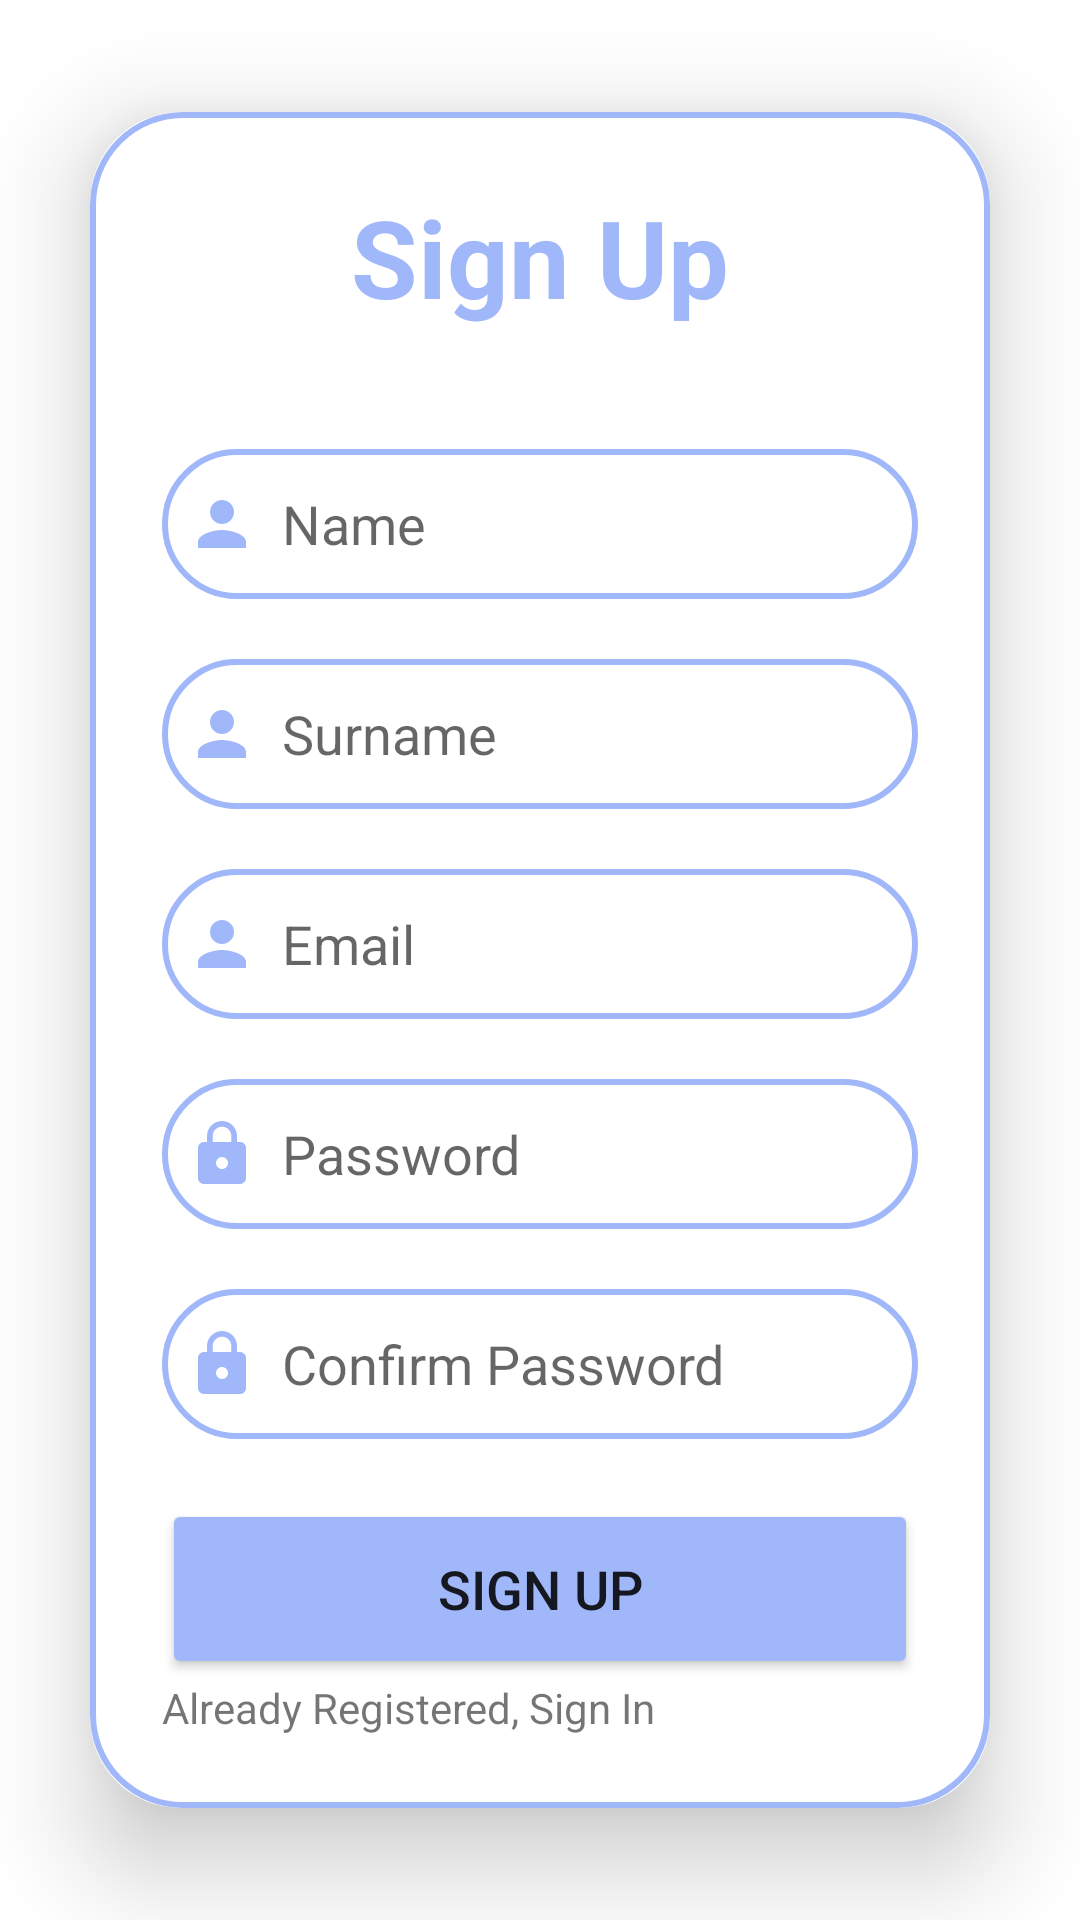

Reconstruct the res/layout file that produces this screen, plus the resources it refers to.
<!-- AndroidManifest.xml: application theme Theme.CV -->
<!-- res/layout/activity_sign_up.xml -->
<?xml version="1.0" encoding="utf-8"?>
<LinearLayout xmlns:android="http://schemas.android.com/apk/res/android"
    xmlns:app="http://schemas.android.com/apk/res-auto"
    xmlns:tools="http://schemas.android.com/tools"
    android:layout_width="match_parent"
    android:layout_height="match_parent"
    android:orientation="vertical"
    android:gravity="center"
    android:background="@drawable/loginbkg"
    tools:context=".SignUp">

    <androidx.cardview.widget.CardView
        android:layout_width="match_parent"
        android:layout_height="wrap_content"
        android:layout_margin="30dp"
        app:cardCornerRadius="30dp"
        app:cardElevation="20dp">

        <LinearLayout
            android:layout_width="match_parent"
            android:layout_height="wrap_content"
            android:orientation="vertical"
            android:layout_gravity="center_horizontal"
            android:padding="24dp"
            android:background="@drawable/custom_edittext">

            <TextView
                android:layout_width="match_parent"
                android:layout_height="wrap_content"
                android:text="Sign Up"
                android:id="@+id/signUp"
                android:textSize="36sp"
                android:textAlignment="center"
                android:textStyle="bold"
                android:textColor="@color/babyBlue"/>

            <EditText
                android:layout_width="match_parent"
                android:layout_height="50dp"
                android:id="@+id/et_name"
                android:background="@drawable/custom_edittext"
                android:layout_marginTop="40dp"
                android:padding="8dp"
                android:hint="Name"
                android:drawableLeft="@drawable/baseline_person_24"
                android:textColor="@color/black"
                android:drawablePadding="8dp"/>

            <EditText
                android:layout_width="match_parent"
                android:layout_height="50dp"
                android:id="@+id/et_surname"
                android:background="@drawable/custom_edittext"
                android:layout_marginTop="20dp"
                android:padding="8dp"
                android:hint="Surname"
                android:drawableLeft="@drawable/baseline_person_24"
                android:textColor="@color/black"
                android:drawablePadding="8dp"/>

            <EditText
                android:layout_width="match_parent"
                android:layout_height="50dp"
                android:id="@+id/et_email"
                android:background="@drawable/custom_edittext"
                android:layout_marginTop="20dp"
                android:padding="8dp"
                android:hint="Email"
                android:drawableLeft="@drawable/baseline_person_24"
                android:textColor="@color/black"
                android:drawablePadding="8dp"/>

            <EditText
                android:layout_width="match_parent"
                android:layout_height="50dp"
                android:id="@+id/et_password"
                android:background="@drawable/custom_edittext"
                android:layout_marginTop="20dp"
                android:inputType="textPassword"
                android:padding="8dp"
                android:hint="Password"
                android:drawableLeft="@drawable/baseline_lock_24"
                android:textColor="@color/black"
                android:drawablePadding="8dp"/>

            <EditText
                android:layout_width="match_parent"
                android:layout_height="50dp"
                android:id="@+id/et_confirmPassword"
                android:background="@drawable/custom_edittext"
                android:layout_marginTop="20dp"
                android:inputType="textPassword"
                android:padding="8dp"
                android:hint="Confirm Password"
                android:drawableLeft="@drawable/baseline_lock_24"
                android:textColor="@color/black"
                android:drawablePadding="8dp"/>

            <Button
                android:id="@+id/btn_SignUp"
                android:layout_width="match_parent"
                android:layout_height="60dp"
                android:layout_marginTop="20dp"
                android:backgroundTint="@color/babyBlue"
                android:text="Sign Up"
                android:textSize="18sp"
                app:cornerRadius="20dp" />

            <TextView
                android:id="@+id/textView_login"
                android:layout_width="179dp"
                android:layout_height="wrap_content"
                android:text="Already Registered, Sign In" />

        </LinearLayout>

    </androidx.cardview.widget.CardView>

</LinearLayout>
<!-- resources referenced by this layout -->
<resources>
  <color name="babyBlue">#A0B7FA</color>
  <color name="black">#FF000000</color>
  <!-- drawable baseline_lock_24 (drawable) -->
  <vector android:height="24dp" android:tint="#A0B7FA"
      android:viewportHeight="24" android:viewportWidth="24"
      android:width="24dp" xmlns:android="http://schemas.android.com/apk/res/android">
      <path android:fillColor="@android:color/white" android:pathData="M18,8h-1L17,6c0,-2.76 -2.24,-5 -5,-5S7,3.24 7,6v2L6,8c-1.1,0 -2,0.9 -2,2v10c0,1.1 0.9,2 2,2h12c1.1,0 2,-0.9 2,-2L20,10c0,-1.1 -0.9,-2 -2,-2zM12,17c-1.1,0 -2,-0.9 -2,-2s0.9,-2 2,-2 2,0.9 2,2 -0.9,2 -2,2zM15.1,8L8.9,8L8.9,6c0,-1.71 1.39,-3.1 3.1,-3.1 1.71,0 3.1,1.39 3.1,3.1v2z"/>
  </vector>
  <!-- drawable baseline_person_24 (drawable) -->
  <vector android:height="24dp" android:tint="#A0B7FA"
      android:viewportHeight="24" android:viewportWidth="24"
      android:width="24dp" xmlns:android="http://schemas.android.com/apk/res/android">
      <path android:fillColor="@android:color/white" android:pathData="M12,12c2.21,0 4,-1.79 4,-4s-1.79,-4 -4,-4 -4,1.79 -4,4 1.79,4 4,4zM12,14c-2.67,0 -8,1.34 -8,4v2h16v-2c0,-2.66 -5.33,-4 -8,-4z"/>
  </vector>
  <!-- drawable custom_edittext (drawable) -->
  <?xml version="1.0" encoding="utf-8"?>
  <shape xmlns:android="http://schemas.android.com/apk/res/android"
      android:shape="rectangle">
  
      <stroke
          android:width="2dp"
          android:color="@color/babyBlue"/>
  
      <corners
          android:radius="30dp"/>
  
  </shape>
  <style name="Theme.CV" parent="Theme.MaterialComponents.DayNight.NoActionBar">
          
          <item name="colorPrimary">@color/purple_500</item>
          <item name="colorPrimaryVariant">@color/babyBlue</item>
          <item name="colorOnPrimary">@color/white</item>
          
          <item name="colorSecondary">@color/teal_200</item>
          <item name="colorSecondaryVariant">@color/teal_700</item>
          <item name="colorOnSecondary">@color/black</item>
          
          <item name="android:statusBarColor">?attr/colorPrimaryVariant</item>
          
      </style>
  <color name="purple_500">#FF6200EE</color>
  <color name="white">#FFFFFFFF</color>
  <color name="teal_200">#FF03DAC5</color>
  <color name="teal_700">#FF018786</color>
</resources>
